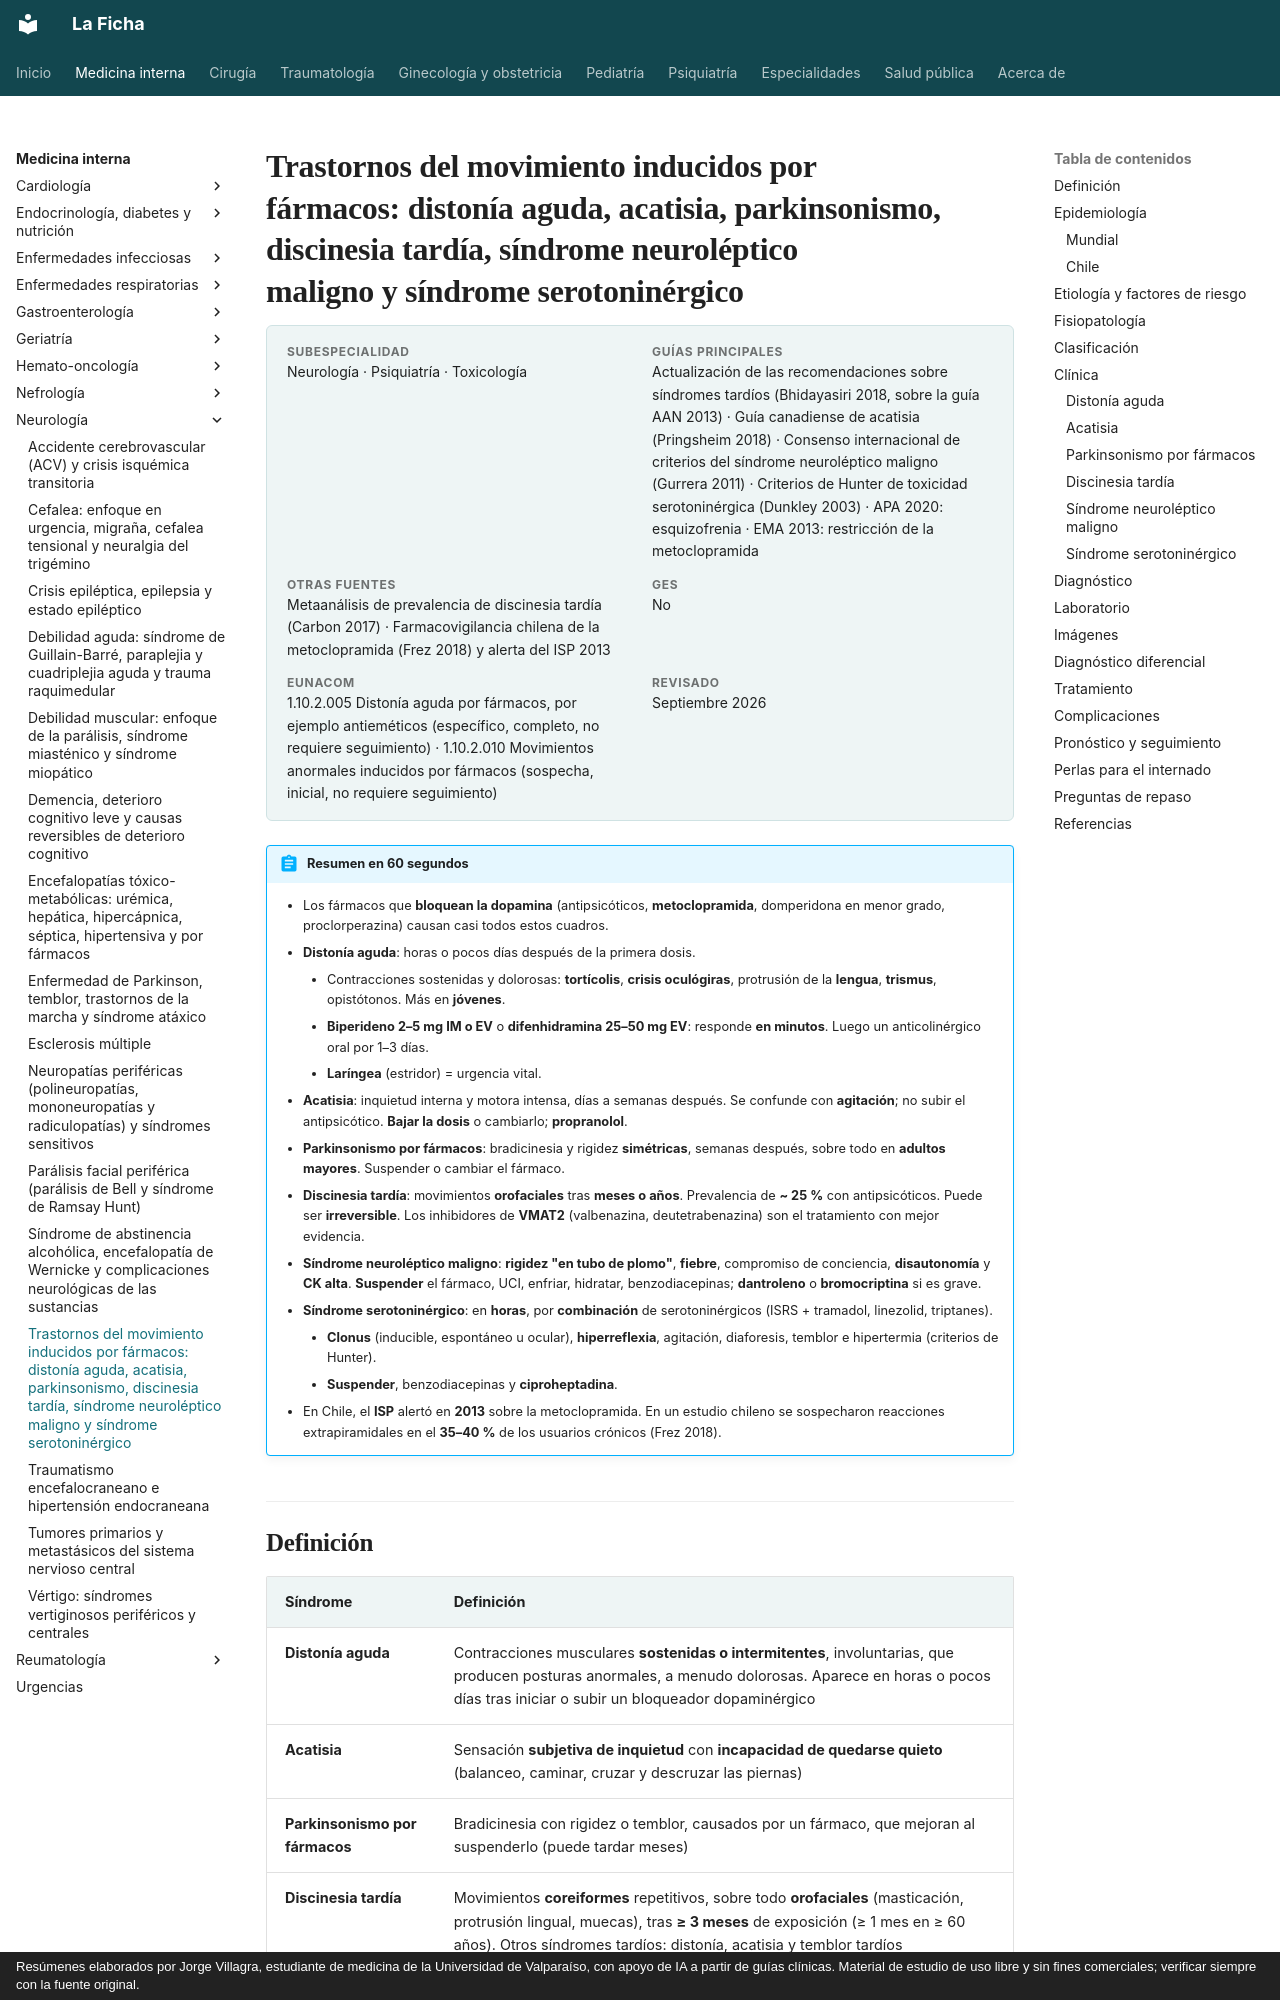

repository: jorgevillagrareyes-dotcom/Medicina-interna · page: neurologia/trastornos-del-movimiento-por-farmacos.html · generator: mkdocs · copyright: Resúmenes elaborados por Jorge Villagra, estudiante de medicina de la Universidad de Valparaíso, con apoyo de IA a partir de guías clínicas. Material de estudio de uso libre y sin fines comerciales; verificar siempre con la fuente original.

---
tags:
  - Neurología
  - Urgencia
  - Frecuente en sala
---

# Trastornos del movimiento inducidos por fármacos: distonía aguda, acatisia, parkinsonismo, discinesia tardía, síndrome neuroléptico maligno y síndrome serotoninérgico

<div class="ficha" markdown>

**Subespecialidad**
Neurología · Psiquiatría · Toxicología

**Guías principales**
Actualización de las recomendaciones sobre síndromes tardíos (Bhidayasiri 2018, sobre la guía AAN 2013) · Guía canadiense de acatisia (Pringsheim 2018) · Consenso internacional de criterios del síndrome neuroléptico maligno (Gurrera 2011) · Criterios de Hunter de toxicidad serotoninérgica (Dunkley 2003) · APA 2020: esquizofrenia · EMA 2013: restricción de la metoclopramida

**Otras fuentes**
Metaanálisis de prevalencia de discinesia tardía (Carbon 2017) · Farmacovigilancia chilena de la metoclopramida (Frez 2018) y alerta del ISP 2013

**GES**
No

**EUNACOM**
1.10.2.005 Distonía aguda por fármacos, por ejemplo antieméticos (específico, completo, no requiere seguimiento) · 1.10.2.010 Movimientos anormales inducidos por fármacos (sospecha, inicial, no requiere seguimiento)

**Revisado**
Septiembre 2026

</div>

!!! abstract "Resumen en 60 segundos"
    - Los fármacos que **bloquean la dopamina** (antipsicóticos, **metoclopramida**, domperidona en menor grado, proclorperazina) causan casi todos estos cuadros.
    - **Distonía aguda**: horas o pocos días después de la primera dosis.
        - Contracciones sostenidas y dolorosas: **tortícolis**, **crisis oculógiras**, protrusión de la **lengua**, **trismus**, opistótonos. Más en **jóvenes**.
        - **Biperideno 2–5 mg IM o EV** o **difenhidramina 25–50 mg EV**: responde **en minutos**. Luego un anticolinérgico oral por 1–3 días.
        - **Laríngea** (estridor) = urgencia vital.
    - **Acatisia**: inquietud interna y motora intensa, días a semanas después. Se confunde con **agitación**; no subir el antipsicótico. **Bajar la dosis** o cambiarlo; **propranolol**.
    - **Parkinsonismo por fármacos**: bradicinesia y rigidez **simétricas**, semanas después, sobre todo en **adultos mayores**. Suspender o cambiar el fármaco.
    - **Discinesia tardía**: movimientos **orofaciales** tras **meses o años**. Prevalencia de **~ 25 %** con antipsicóticos. Puede ser **irreversible**. Los inhibidores de **VMAT2** (valbenazina, deutetrabenazina) son el tratamiento con mejor evidencia.
    - **Síndrome neuroléptico maligno**: **rigidez "en tubo de plomo"**, **fiebre**, compromiso de conciencia, **disautonomía** y **CK alta**. **Suspender** el fármaco, UCI, enfriar, hidratar, benzodiacepinas; **dantroleno** o **bromocriptina** si es grave.
    - **Síndrome serotoninérgico**: en **horas**, por **combinación** de serotoninérgicos (ISRS + tramadol, linezolid, triptanes).
        - **Clonus** (inducible, espontáneo u ocular), **hiperreflexia**, agitación, diaforesis, temblor e hipertermia (criterios de Hunter).
        - **Suspender**, benzodiacepinas y **ciproheptadina**.
    - En Chile, el **ISP** alertó en **2013** sobre la metoclopramida. En un estudio chileno se sospecharon reacciones extrapiramidales en el **35–40 %** de los usuarios crónicos (Frez 2018).
